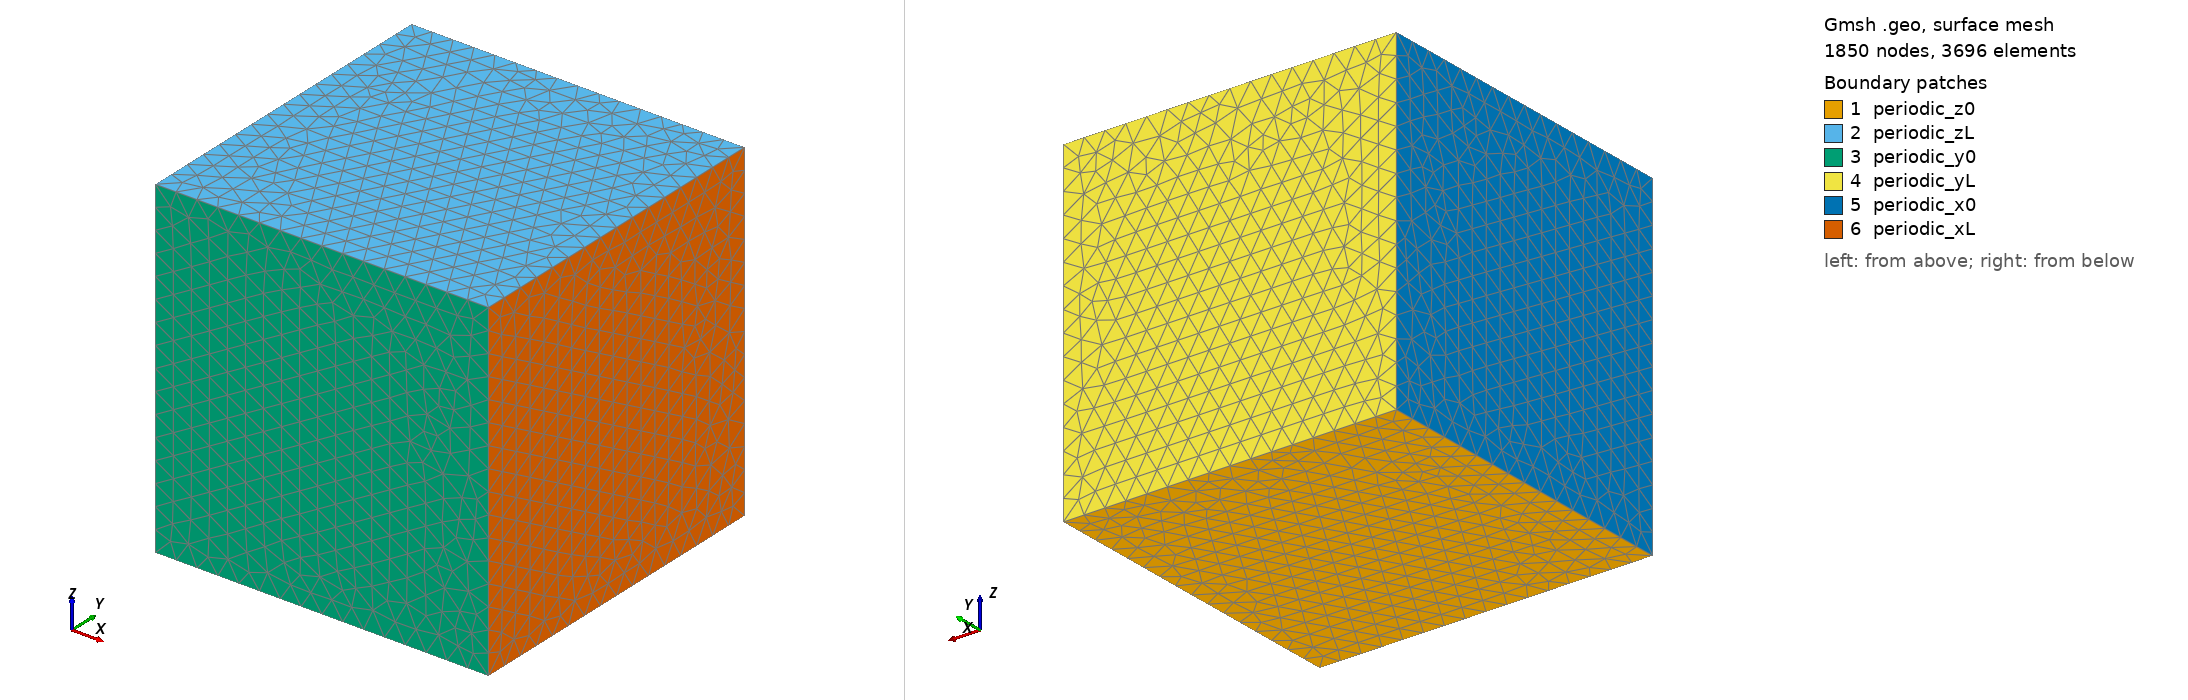

Gmsh geometry script, surface-meshed: 1850 nodes, 3696 surface elements. Boundary patches (legend numbers): 1 periodic_z0, 2 periodic_zL, 3 periodic_y0, 4 periodic_yL, 5 periodic_x0, 6 periodic_xL. Left view from above one corner, right view from below the opposite corner. Legend entries are the model's physical surfaces. The drawing asked Gmsh for element sizes between 1% and 20% of the model's largest extent; the script's own settings can give other sizes.

=== tet.geo (drawn) ===
// Unstructured tetrahedral mesh for Taylor-Green convergence testing
// Periodic cube [0, 2*pi]^3 with tetrahedral cells
// Target cell spacing h ~= L/N (Delaunay refinement)
//
// Usage:
//   gmsh -3 -format msh4 -setnumber N 16 -o tet_N16.msh tet.geo
//   gmsh -3 -format msh4 -setnumber N 32 -o tet_N32.msh tet.geo

L = 6.283185307179586;

// Resolution parameter (override from command line with -setnumber N <value>)
N = DefineNumber[ 16, Name "N" ];

Point(1) = {0, 0, 0, 1.0};
Point(2) = {L, 0, 0, 1.0};
Point(3) = {L, L, 0, 1.0};
Point(4) = {0, L, 0, 1.0};
Point(5) = {0, 0, L, 1.0};
Point(6) = {L, 0, L, 1.0};
Point(7) = {L, L, L, 1.0};
Point(8) = {0, L, L, 1.0};

Line(1)  = {1, 2};
Line(2)  = {2, 3};
Line(3)  = {3, 4};
Line(4)  = {4, 1};
Line(5)  = {5, 6};
Line(6)  = {6, 7};
Line(7)  = {7, 8};
Line(8)  = {8, 5};
Line(9)  = {1, 5};
Line(10) = {2, 6};
Line(11) = {3, 7};
Line(12) = {4, 8};

Line Loop(1) = {1, 2, 3, 4};      Plane Surface(1) = {1}; // z=0
Line Loop(2) = {5, 6, 7, 8};      Plane Surface(2) = {2}; // z=L
Line Loop(3) = {-1, 9, 5, -10};   Plane Surface(3) = {3}; // y=0
Line Loop(4) = {-3, 11, 7, -12};  Plane Surface(4) = {4}; // y=L
Line Loop(5) = {-4, 12, 8, -9};   Plane Surface(5) = {5}; // x=0
Line Loop(6) = {-2, 10, 6, -11};  Plane Surface(6) = {6}; // x=L

Surface Loop(1) = {1, 2, 3, 4, 5, 6};
Volume(1) = {1};

// Control edge density (no Transfinite Surface/Volume - leaves meshing free)
Transfinite Line{1, 2, 3, 4, 5, 6, 7, 8, 9, 10, 11, 12} = N + 1;

// No Recombine: pure tetrahedral decomposition
Physical Surface("periodic_z0", 1) = {1};
Physical Surface("periodic_zL", 2) = {2};
Physical Surface("periodic_y0", 3) = {3};
Physical Surface("periodic_yL", 4) = {4};
Physical Surface("periodic_x0", 5) = {5};
Physical Surface("periodic_xL", 6) = {6};
Physical Volume("fluid", 7) = {1};

Mesh.ElementOrder = 1;
Mesh.Algorithm   = 5;   // 2D: Delaunay
Mesh.Algorithm3D = 4;   // 3D: Frontal-Delaunay
Mesh.Optimize = 1;
